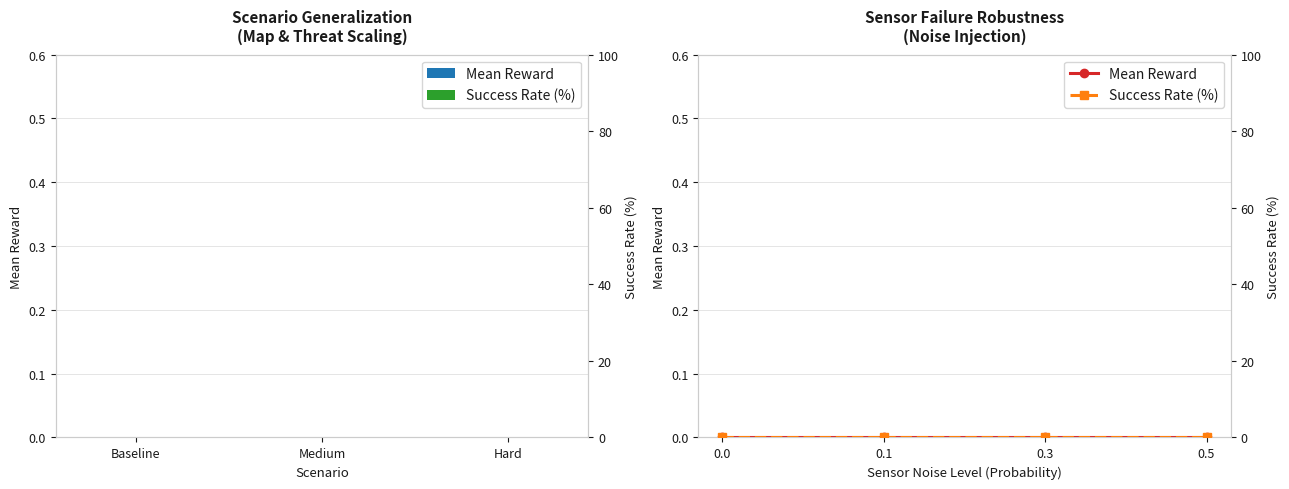

Write the Python code that produced this figure.
import json
import os
from pathlib import Path
import numpy as np
import matplotlib
matplotlib.use('Agg')
import matplotlib.pyplot as plt

# -- Colour palette (consistent with paper figures) ---------------------
BG     = '#FFFFFF'  # Figure background
PANEL  = '#FFFFFF'  # Axes background
PURPLE = '#1F77B4'  # RS-DRL (Standard Matplotlib Blue)
PINK   = '#D62728'  # Baseline DQN (Standard Matplotlib Red)
TEAL   = '#2CA02C'  # Reshaping rate (Standard Matplotlib Green)
GOLD   = '#FF7F0E'  # Q-Value gain (Standard Matplotlib Orange)
GRID   = '#E5E5E5'  # Grid lines (Light grey)
WHITE  = '#1A1A1A'  # Text/Labels (Dark grey for high contrast)
GREY   = '#4A4A4A'  # Subtitles/secondary text (Medium-dark grey)

def style_axes(ax, title, xlabel='', ylabel=''):
    ax.set_facecolor(PANEL)
    for sp in ax.spines.values():
        sp.set_edgecolor('#CCCCCC')
    ax.tick_params(colors=WHITE, labelsize=9)
    ax.set_title(title, color=WHITE, fontsize=11, fontweight='bold', pad=10)
    ax.set_xlabel(xlabel, color=WHITE, fontsize=9.5)
    ax.set_ylabel(ylabel, color=WHITE, fontsize=9.5)
    ax.yaxis.grid(True, color=GRID, lw=0.7, zorder=0)
    ax.set_axisbelow(True)

def style_twin_axes(ax, ylabel=''):
    for sp in ax.spines.values():
        sp.set_edgecolor('#CCCCCC')
    ax.tick_params(colors=WHITE, labelsize=9)
    ax.set_ylabel(ylabel, color=WHITE, fontsize=9.5)

def generate_plots():
    results_dir = Path("results")
    
    # 1. Load Scenario Generalization data
    scenarios = ["Baseline", "Medium", "Hard"]
    scenario_paths = [
        results_dir / "zero_shot" / "baseline" / "evaluation_metrics.json",
        results_dir / "zero_shot" / "medium" / "evaluation_metrics.json",
        results_dir / "zero_shot" / "hard" / "evaluation_metrics.json"
    ]
    
    sc_rewards = []
    sc_success = []
    
    for path in scenario_paths:
        if path.exists():
            with open(path) as f:
                data = json.load(f)
            sc_rewards.append(data.get("mean_reward", 0.0))
            sc_success.append(data.get("mission_success_rate", 0.0) * 100)
        else:
            sc_rewards.append(0.0)
            sc_success.append(0.0)
            
    # 2. Load Sensor Noise data
    noises = ["0.0", "0.1", "0.3", "0.5"]
    noise_paths = [
        results_dir / "zero_shot" / "baseline" / "evaluation_metrics.json",
        results_dir / "noise" / "0.1" / "evaluation_metrics.json",
        results_dir / "noise" / "0.3" / "evaluation_metrics.json",
        results_dir / "noise" / "0.5" / "evaluation_metrics.json"
    ]
    
    ns_rewards = []
    ns_success = []
    
    for path in noise_paths:
        if path.exists():
            with open(path) as f:
                data = json.load(f)
            ns_rewards.append(data.get("mean_reward", 0.0))
            ns_success.append(data.get("mission_success_rate", 0.0) * 100)
        else:
            ns_rewards.append(0.0)
            ns_success.append(0.0)

    # 3. Plotting
    fig, (ax1, ax2) = plt.subplots(1, 2, figsize=(13, 5), facecolor=BG)
    
    # ---- Left Panel: Scenario Generalization (Map & Threat Scaling) ----
    x = np.arange(len(scenarios))
    width = 0.3
    
    style_axes(ax1, "Scenario Generalization\n(Map & Threat Scaling)", "Scenario", "Mean Reward")
    rects1 = ax1.bar(x - width/2, sc_rewards, width, label='Mean Reward', color=PURPLE, zorder=3)
    ax1.set_ylim(0.0, 0.6)
    
    ax1_twin = ax1.twinx()
    style_twin_axes(ax1_twin, "Success Rate (%)")
    rects2 = ax1_twin.bar(x + width/2, sc_success, width, label='Success Rate (%)', color=TEAL, zorder=3)
    ax1_twin.set_ylim(0.0, 100.0)
    
    # X-Axis Ticks
    ax1.set_xticks(x)
    ax1.set_xticklabels(scenarios, color=WHITE)
    
    # Combined Legend
    lines1, labels1 = ax1.get_legend_handles_labels()
    lines2, labels2 = ax1_twin.get_legend_handles_labels()
    ax1.legend(lines1 + lines2, labels1 + labels2, facecolor=PANEL, edgecolor='#CCCCCC', labelcolor=WHITE, loc='upper right')
    
    # ---- Right Panel: Threat Sensor Noise Degradation ----
    style_axes(ax2, "Sensor Failure Robustness\n(Noise Injection)", "Sensor Noise Level (Probability)", "Mean Reward")
    line1 = ax2.plot(noises, ns_rewards, marker='o', lw=2.2, label='Mean Reward', color=PINK, zorder=3)
    ax2.set_ylim(0.0, 0.6)
    
    ax2_twin = ax2.twinx()
    style_twin_axes(ax2_twin, "Success Rate (%)")
    line2 = ax2_twin.plot(noises, ns_success, marker='s', lw=2.2, linestyle='--', label='Success Rate (%)', color=GOLD, zorder=3)
    ax2_twin.set_ylim(0.0, 100.0)
    
    # Combined Legend
    lns = line1 + line2
    labs = [l.get_label() for l in lns]
    ax2.legend(lns, labs, facecolor=PANEL, edgecolor='#CCCCCC', labelcolor=WHITE, loc='upper right')
    
    plt.tight_layout()
    out_dir = results_dir / "paper"
    out_dir.mkdir(parents=True, exist_ok=True)
    out_path = out_dir / "figure4_robustness_analysis.png"
    plt.savefig(out_path, dpi=180, bbox_inches='tight', facecolor=BG)
    plt.close()
    
    print(f"Robustness analysis figure successfully generated and saved to: {out_path}")

if __name__ == "__main__":
    generate_plots()
